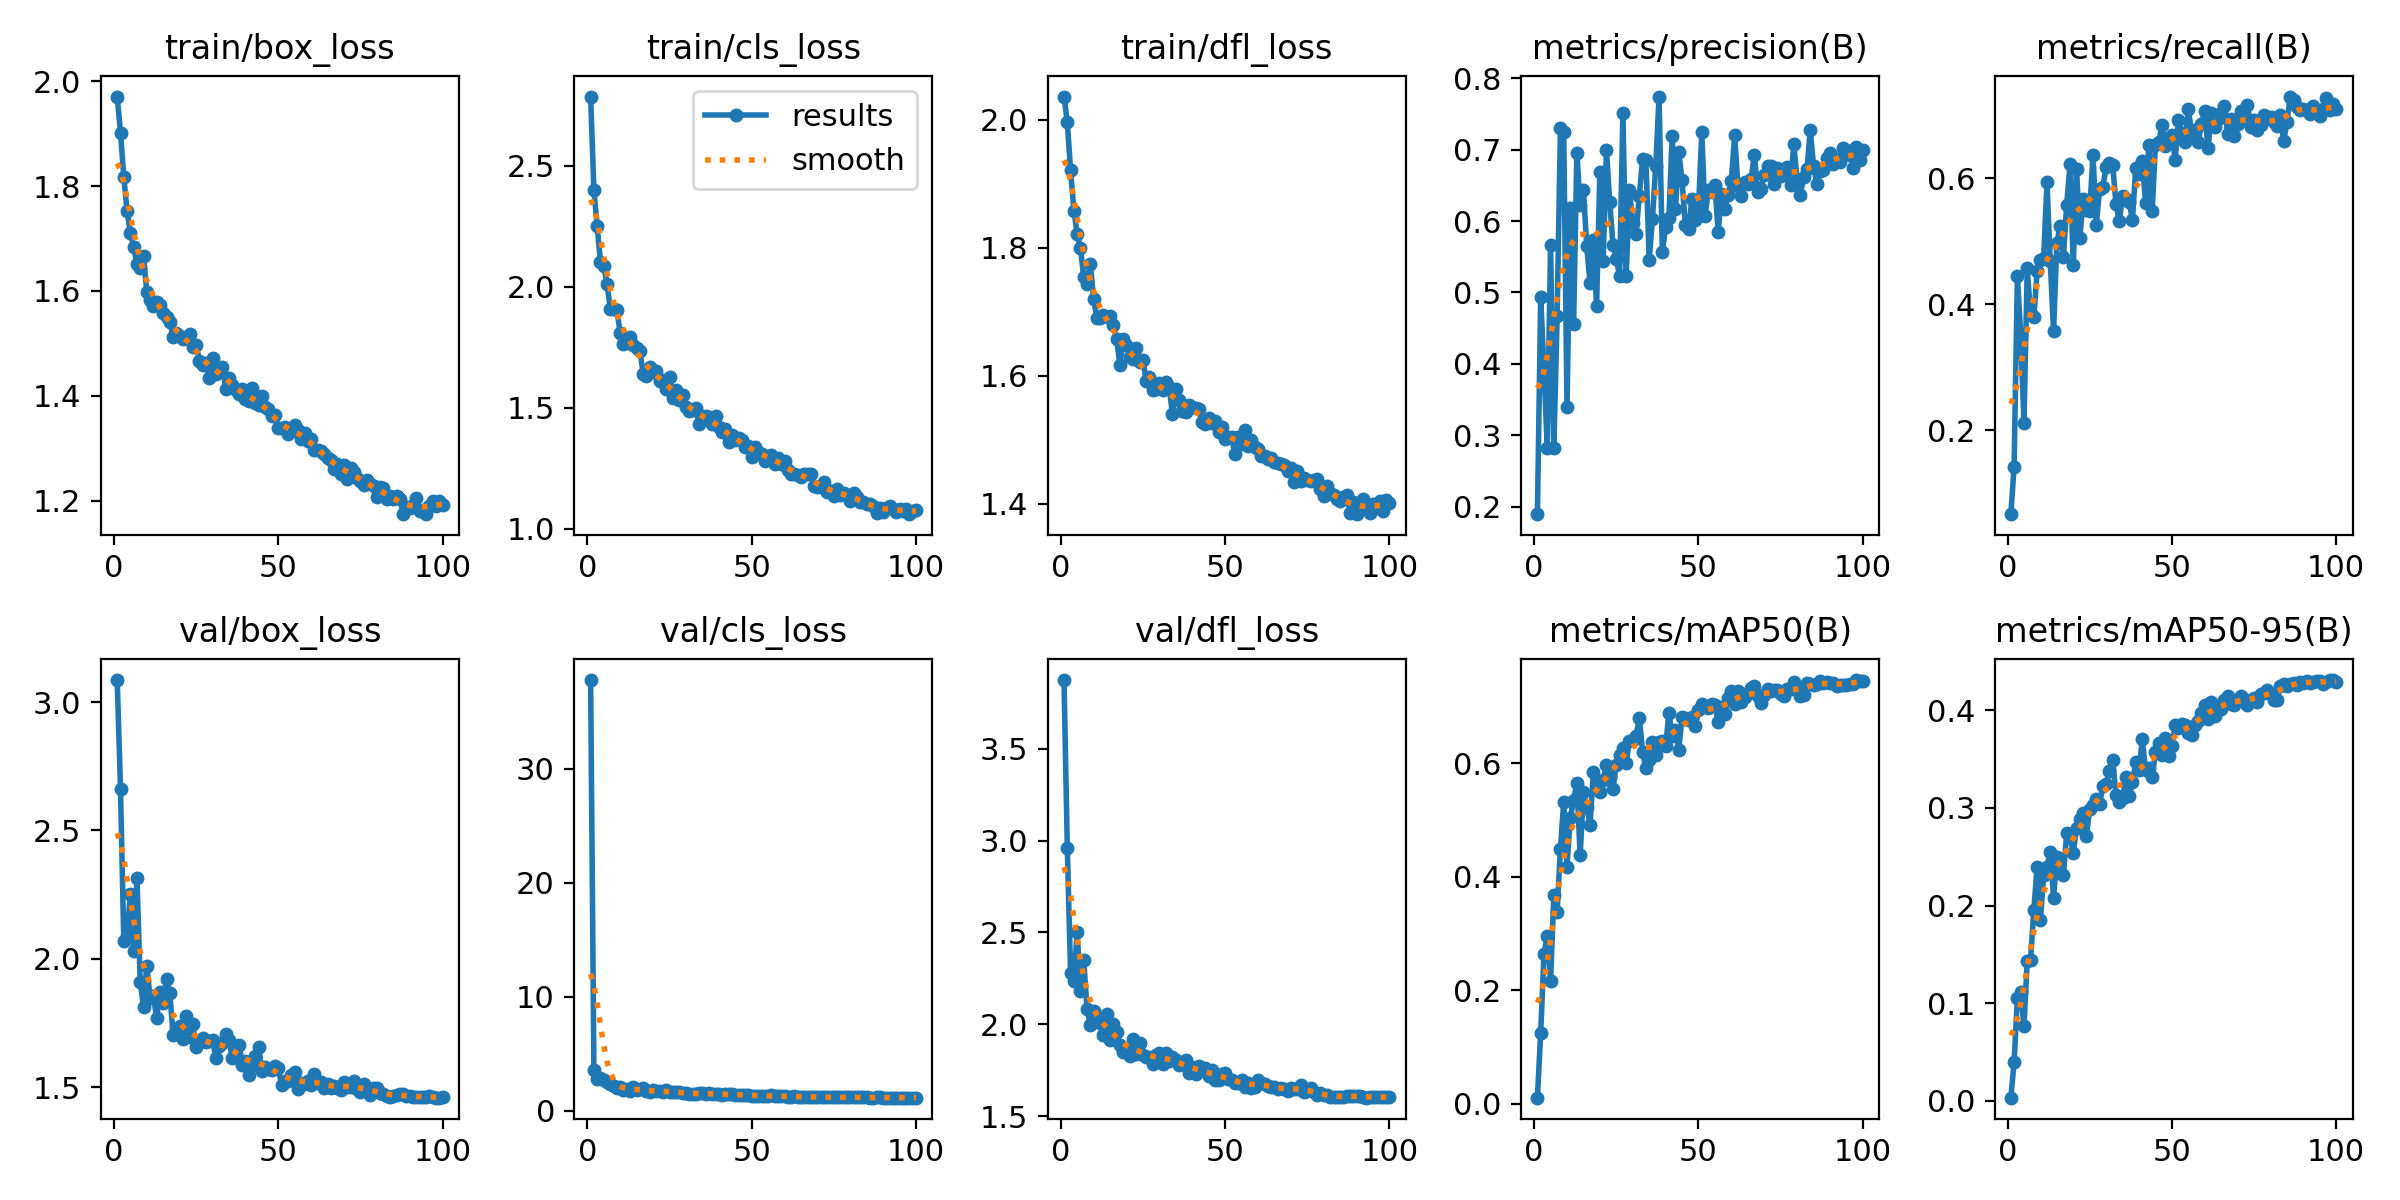

Values plotted in this chart, from the file beside it:
epoch, time, train/box_loss, train/cls_loss, train/dfl_loss, metrics/precision(B), metrics/recall(B), metrics/mAP50(B), metrics/mAP50-95(B), val/box_loss, val/cls_loss, val/dfl_loss, lr/pg0, lr/pg1, lr/pg2
1, 59.36, 1.971, 2.785, 2.037, 0.1894, 0.06706, 0.01032, 0.00335, 3.086, 37.76, 3.873, 0.001428, 0.0007949, 0.0007949
2, 97.47, 1.902, 2.399, 1.996, 0.4939, 0.1422, 0.125, 0.03946, 2.66, 3.61, 2.96, 0.0007998, 0.0007998, 0.0007998
3, 135.9, 1.817, 2.248, 1.922, 0.3902, 0.4444, 0.2637, 0.1057, 2.07, 2.828, 2.278, 0.0007992, 0.0007992, 0.0007992
4, 174.6, 1.752, 2.101, 1.858, 0.2827, 0.3514, 0.2962, 0.1119, 2.089, 2.857, 2.234, 0.0007982, 0.0007982, 0.0007982
5, 213.1, 1.71, 2.084, 1.822, 0.5661, 0.2118, 0.216, 0.07673, 2.254, 2.734, 2.502, 0.0007969, 0.0007969, 0.0007969
6, 251.6, 1.684, 2.012, 1.799, 0.2826, 0.4571, 0.3672, 0.1433, 2.031, 2.522, 2.184, 0.0007951, 0.0007951, 0.0007951
7, 290.3, 1.651, 1.909, 1.754, 0.4667, 0.3839, 0.3379, 0.1446, 2.316, 2.384, 2.349, 0.000793, 0.000793, 0.000793
8, 329.1, 1.644, 1.907, 1.743, 0.7309, 0.3793, 0.4498, 0.1953, 1.91, 2.162, 2.085, 0.0007905, 0.0007905, 0.0007905
9, 367.9, 1.667, 1.904, 1.775, 0.7248, 0.4519, 0.5315, 0.2398, 1.812, 2.041, 1.996, 0.0007876, 0.0007876, 0.0007876
10, 406.6, 1.598, 1.807, 1.72, 0.3389, 0.4696, 0.4178, 0.185, 1.973, 2.069, 2.074, 0.0007843, 0.0007843, 0.0007843
11, 445.2, 1.583, 1.764, 1.69, 0.6185, 0.4735, 0.5038, 0.2312, 1.848, 1.844, 2.023, 0.0007806, 0.0007806, 0.0007806
12, 484, 1.571, 1.772, 1.69, 0.4557, 0.5934, 0.5361, 0.2397, 1.855, 1.927, 2.008, 0.0007766, 0.0007766, 0.0007766
13, 522.8, 1.579, 1.792, 1.695, 0.6952, 0.4679, 0.5652, 0.2553, 1.77, 1.712, 1.945, 0.0007722, 0.0007722, 0.0007722
14, 561.6, 1.573, 1.757, 1.691, 0.6219, 0.357, 0.4378, 0.2079, 1.871, 2.11, 2.055, 0.0007674, 0.0007674, 0.0007674
15, 600.5, 1.558, 1.747, 1.693, 0.6429, 0.4966, 0.5491, 0.2497, 1.83, 1.813, 1.914, 0.0007623, 0.0007623, 0.0007623
16, 639.2, 1.551, 1.733, 1.679, 0.5658, 0.5243, 0.5237, 0.233, 1.923, 1.888, 2, 0.0007568, 0.0007568, 0.0007568
17, 677.9, 1.541, 1.639, 1.657, 0.5129, 0.475, 0.4912, 0.2308, 1.867, 1.981, 1.959, 0.000751, 0.000751, 0.000751
18, 716.7, 1.512, 1.631, 1.617, 0.5741, 0.5579, 0.5844, 0.2741, 1.703, 1.738, 1.887, 0.0007449, 0.0007449, 0.0007449
19, 755.9, 1.52, 1.67, 1.657, 0.4807, 0.6218, 0.5667, 0.2707, 1.718, 1.694, 1.849, 0.0007384, 0.0007384, 0.0007384
20, 794.6, 1.515, 1.648, 1.649, 0.6689, 0.4626, 0.5489, 0.2542, 1.738, 1.819, 1.853, 0.0007315, 0.0007315, 0.0007315
21, 833.2, 1.509, 1.65, 1.63, 0.544, 0.6149, 0.5709, 0.2799, 1.686, 1.715, 1.828, 0.0007244, 0.0007244, 0.0007244
22, 872, 1.511, 1.608, 1.626, 0.6996, 0.5049, 0.5977, 0.2886, 1.777, 1.725, 1.922, 0.0007169, 0.0007169, 0.0007169
23, 910.8, 1.518, 1.615, 1.644, 0.6268, 0.5673, 0.5755, 0.2947, 1.695, 1.641, 1.841, 0.0007091, 0.0007091, 0.0007091
24, 949.5, 1.493, 1.577, 1.622, 0.5662, 0.5502, 0.5555, 0.271, 1.745, 1.843, 1.899, 0.000701, 0.000701, 0.000701
25, 988.1, 1.497, 1.626, 1.625, 0.5473, 0.5484, 0.5982, 0.2993, 1.659, 1.699, 1.835, 0.0006927, 0.0006927, 0.0006927
26, 1027, 1.468, 1.539, 1.591, 0.5226, 0.6366, 0.615, 0.303, 1.68, 1.682, 1.824, 0.000684, 0.000684, 0.000684
27, 1066, 1.459, 1.572, 1.598, 0.7509, 0.5253, 0.6265, 0.3092, 1.693, 1.64, 1.82, 0.0006751, 0.0006751, 0.0006751
28, 1105, 1.463, 1.533, 1.578, 0.5224, 0.582, 0.6017, 0.3036, 1.674, 1.661, 1.787, 0.0006659, 0.0006659, 0.0006659
29, 1143, 1.434, 1.552, 1.579, 0.6432, 0.5857, 0.6402, 0.3225, 1.681, 1.556, 1.833, 0.0006564, 0.0006564, 0.0006564
30, 1182, 1.472, 1.503, 1.589, 0.5972, 0.6173, 0.6412, 0.324, 1.685, 1.545, 1.844, 0.0006467, 0.0006467, 0.0006467
31, 1221, 1.442, 1.485, 1.578, 0.5824, 0.6246, 0.6482, 0.3378, 1.614, 1.504, 1.782, 0.0006368, 0.0006368, 0.0006368
32, 1260, 1.452, 1.49, 1.591, 0.6351, 0.6206, 0.6801, 0.3492, 1.66, 1.49, 1.845, 0.0006266, 0.0006266, 0.0006266
33, 1299, 1.456, 1.497, 1.582, 0.6871, 0.5585, 0.6209, 0.3133, 1.671, 1.502, 1.802, 0.0006162, 0.0006162, 0.0006162
34, 1338, 1.413, 1.434, 1.539, 0.6859, 0.5313, 0.5915, 0.3061, 1.708, 1.589, 1.823, 0.0006056, 0.0006056, 0.0006056
35, 1376, 1.434, 1.463, 1.58, 0.546, 0.5723, 0.6064, 0.3097, 1.682, 1.55, 1.805, 0.0005948, 0.0005948, 0.0005948
36, 1416, 1.421, 1.466, 1.562, 0.6032, 0.5673, 0.6381, 0.332, 1.616, 1.501, 1.777, 0.0005838, 0.0005838, 0.0005838
37, 1454, 1.411, 1.462, 1.545, 0.6773, 0.5625, 0.6148, 0.312, 1.63, 1.58, 1.786, 0.0005726, 0.0005726, 0.0005726
38, 1493, 1.403, 1.434, 1.544, 0.7745, 0.5332, 0.6385, 0.3269, 1.665, 1.487, 1.803, 0.0005613, 0.0005613, 0.0005613
39, 1532, 1.413, 1.465, 1.555, 0.5568, 0.6161, 0.64, 0.3465, 1.586, 1.461, 1.734, 0.0005498, 0.0005498, 0.0005498
40, 1571, 1.395, 1.418, 1.551, 0.5913, 0.6058, 0.63, 0.3389, 1.603, 1.487, 1.768, 0.0005381, 0.0005381, 0.0005381
41, 1610, 1.39, 1.401, 1.55, 0.6047, 0.6269, 0.6887, 0.3701, 1.549, 1.427, 1.728, 0.0005264, 0.0005264, 0.0005264
42, 1648, 1.415, 1.411, 1.547, 0.7191, 0.5598, 0.6487, 0.3387, 1.588, 1.457, 1.773, 0.0005145, 0.0005145, 0.0005145
43, 1687, 1.386, 1.358, 1.527, 0.6172, 0.6528, 0.6593, 0.3405, 1.623, 1.47, 1.751, 0.0005025, 0.0005025, 0.0005025
44, 1726, 1.382, 1.387, 1.524, 0.6966, 0.5477, 0.6236, 0.3311, 1.657, 1.517, 1.763, 0.0004904, 0.0004904, 0.0004904
45, 1765, 1.399, 1.366, 1.533, 0.6571, 0.6529, 0.6827, 0.3572, 1.565, 1.405, 1.721, 0.0004782, 0.0004782, 0.0004782
46, 1803, 1.378, 1.373, 1.525, 0.5939, 0.6568, 0.6807, 0.3663, 1.578, 1.428, 1.752, 0.0004659, 0.0004659, 0.0004659
47, 1842, 1.376, 1.368, 1.53, 0.5887, 0.684, 0.6773, 0.354, 1.572, 1.42, 1.7, 0.0004536, 0.0004536, 0.0004536
48, 1881, 1.361, 1.337, 1.512, 0.6314, 0.6504, 0.6816, 0.3715, 1.567, 1.382, 1.695, 0.0004413, 0.0004413, 0.0004413
49, 1920, 1.363, 1.343, 1.52, 0.6009, 0.6628, 0.6656, 0.3535, 1.581, 1.404, 1.73, 0.0004289, 0.0004289, 0.0004289
50, 1959, 1.339, 1.295, 1.501, 0.6163, 0.669, 0.6937, 0.3631, 1.576, 1.335, 1.737, 0.0004164, 0.0004164, 0.0004164
51, 2000, 1.338, 1.338, 1.504, 0.7252, 0.6291, 0.7048, 0.3846, 1.509, 1.333, 1.705, 0.000404, 0.000404, 0.000404
52, 2039, 1.34, 1.317, 1.503, 0.6071, 0.6915, 0.7009, 0.3813, 1.524, 1.357, 1.697, 0.0003916, 0.0003916, 0.0003916
53, 2080, 1.328, 1.308, 1.477, 0.6439, 0.6714, 0.6985, 0.3854, 1.523, 1.344, 1.682, 0.0003791, 0.0003791, 0.0003791
54, 2120, 1.333, 1.281, 1.503, 0.6401, 0.6565, 0.7045, 0.385, 1.546, 1.315, 1.681, 0.0003667, 0.0003667, 0.0003667
55, 2160, 1.344, 1.298, 1.493, 0.6504, 0.7098, 0.7024, 0.3766, 1.559, 1.322, 1.698, 0.0003544, 0.0003544, 0.0003544
56, 2199, 1.336, 1.303, 1.515, 0.5843, 0.6727, 0.6733, 0.3743, 1.495, 1.364, 1.657, 0.0003421, 0.0003421, 0.0003421
57, 2238, 1.318, 1.268, 1.49, 0.6385, 0.6766, 0.6992, 0.3853, 1.518, 1.298, 1.679, 0.0003298, 0.0003298, 0.0003298
58, 2277, 1.33, 1.292, 1.5, 0.6167, 0.6579, 0.6871, 0.3888, 1.513, 1.31, 1.656, 0.0003176, 0.0003176, 0.0003176
59, 2315, 1.313, 1.268, 1.488, 0.6371, 0.686, 0.7156, 0.3967, 1.523, 1.3, 1.658, 0.0003055, 0.0003055, 0.0003055
60, 2354, 1.318, 1.278, 1.485, 0.6565, 0.7068, 0.7284, 0.4056, 1.509, 1.276, 1.698, 0.0002935, 0.0002935, 0.0002935
... 40 more rows
